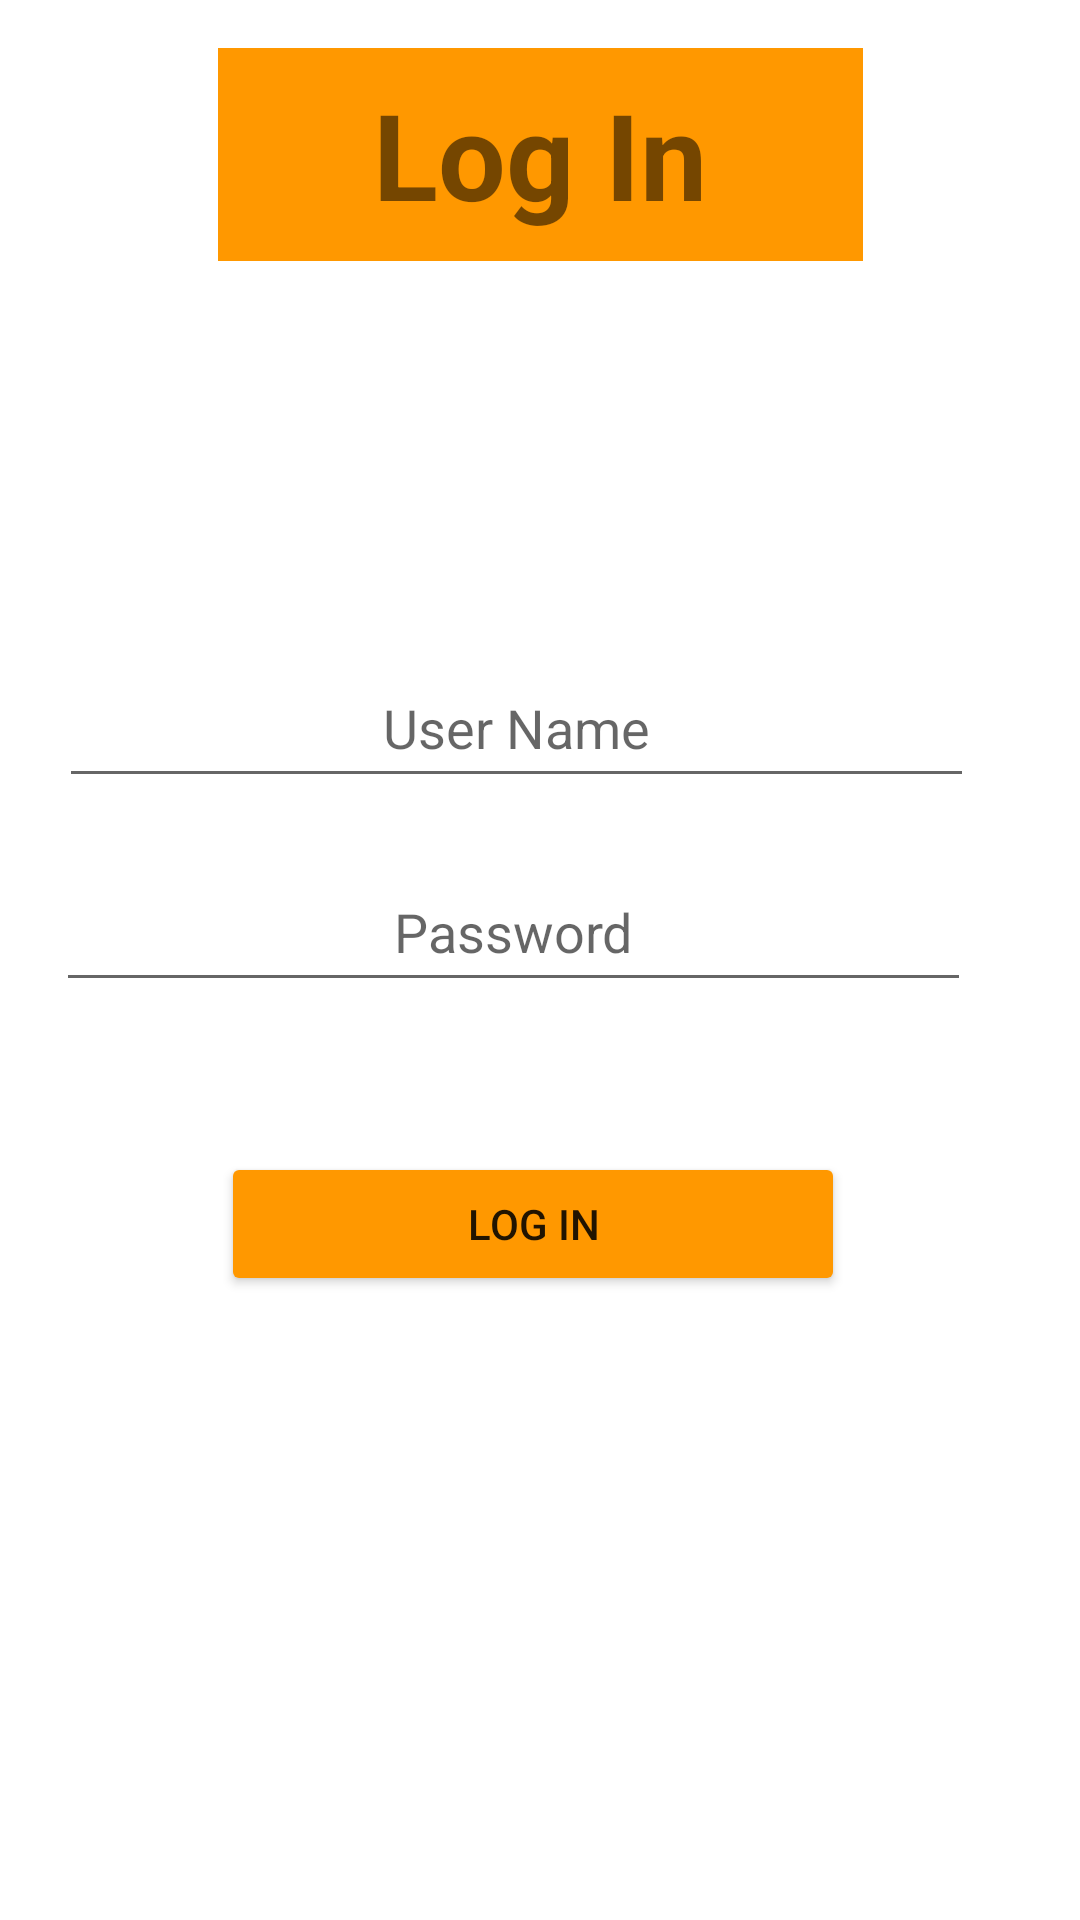

The Android layout XML behind this screen, and the referenced resources:
<!-- AndroidManifest.xml: application theme Theme.MidSolution -->
<!-- res/layout/activity_login.xml -->
<?xml version="1.0" encoding="utf-8"?>
<androidx.constraintlayout.widget.ConstraintLayout xmlns:android="http://schemas.android.com/apk/res/android"
    xmlns:app="http://schemas.android.com/apk/res-auto"
    xmlns:tools="http://schemas.android.com/tools"
    android:layout_width="match_parent"
    android:layout_height="match_parent">

    <TextView
        android:id="@+id/Log"
        android:background="#FF9800"
        android:layout_width="215dp"
        android:layout_height="71dp"
        android:layout_marginTop="16dp"
        android:gravity="center"
        android:text="Log In"
        android:textSize="40sp"
        android:textStyle="bold"
        app:layout_constraintEnd_toEndOf="parent"
        app:layout_constraintStart_toStartOf="parent"
        app:layout_constraintTop_toTopOf="parent" />


    <RelativeLayout

        android:layout_width="337dp"
        android:layout_height="498dp"
        android:layout_alignParentLeft="true"
        android:layout_alignParentRight="true"
        android:layout_alignParentBottom="true"
        android:layout_marginLeft="35dp"
        android:layout_marginRight="37dp"
        android:layout_marginBottom="25dp"
        app:layout_constraintBottom_toBottomOf="parent"
        app:layout_constraintEnd_toEndOf="parent"
        app:layout_constraintStart_toStartOf="parent">

        <TextView
            android:id="@+id/textView3"
            android:layout_width="82dp"
            android:layout_height="46dp"
            android:layout_alignWithParentIfMissing="false"

            android:layout_alignParentLeft="true"
            android:layout_alignParentTop="true"
            android:layout_alignParentEnd="false"
            android:layout_alignParentRight="true"
            android:layout_alignParentBottom="false"
            android:layout_marginLeft="-3dp"
            android:layout_marginTop="0dp"
            android:layout_marginRight="3dp"
            android:gravity="center"
            android:textSize="15dp"
            android:textStyle="bold" />


        <EditText
            android:id="@+id/Logser"
            android:layout_width="305dp"
            android:layout_height="50dp"
            android:layout_alignParentStart="true"
            android:layout_alignParentLeft="true"
            android:layout_alignParentTop="true"
            android:layout_alignParentRight="true"
            android:layout_marginStart="9dp"
            android:layout_marginLeft="9dp"
            android:layout_marginTop="99dp"
            android:layout_marginRight="23dp"
            android:gravity="center"
            android:hint="User Name"
            android:inputType="text" />

        <EditText
            android:id="@+id/Logpas"
            android:layout_width="305dp"
            android:layout_height="50dp"
            android:layout_alignParentStart="true"
            android:layout_alignParentLeft="true"
            android:layout_alignParentTop="true"
            android:layout_alignParentRight="true"
            android:layout_marginStart="8dp"
            android:layout_marginLeft="8dp"
            android:layout_marginTop="167dp"
            android:layout_marginRight="28dp"
            android:gravity="center"
            android:hint="Password"
            android:inputType="textPassword" />

        <Button
            android:id="@+id/Login"
            android:layout_width="208dp"
            android:layout_height="wrap_content"
            android:layout_alignParentLeft="true"
            android:layout_alignParentBottom="true"
            android:layout_marginLeft="63dp"
            android:layout_marginTop="377dp"
            android:layout_marginBottom="183dp"

            android:backgroundTint="#FF9800"
            android:text="Log in"
            app:cornerRadius="30dp" />


    </RelativeLayout>
</androidx.constraintlayout.widget.ConstraintLayout>
<!-- resources referenced by this layout -->
<resources>
  <style name="Theme.MidSolution" parent="Theme.MaterialComponents.DayNight.NoActionBar">
          
          <item name="colorPrimary">@color/purple_500</item>
          <item name="colorPrimaryVariant">@color/purple_700</item>
          <item name="colorOnPrimary">@color/white</item>
          
          <item name="colorSecondary">@color/teal_200</item>
          <item name="colorSecondaryVariant">@color/teal_700</item>
          <item name="colorOnSecondary">@color/black</item>
          
          <item name="android:statusBarColor" tools:targetApi="l">?attr/colorPrimaryVariant</item>
          
      </style>
  <!-- not gathered from this repository: default colours our renderer supplied (Android Studio template values) -->
  <color name="purple_500">#FF6200EE</color>
  <color name="purple_700">#FF3700B3</color>
  <color name="teal_200">#FF03DAC5</color>
  <color name="teal_700">#FF018786</color>
  <color name="black">#FF000000</color>
  <color name="white">#FFFFFFFF</color>
</resources>
